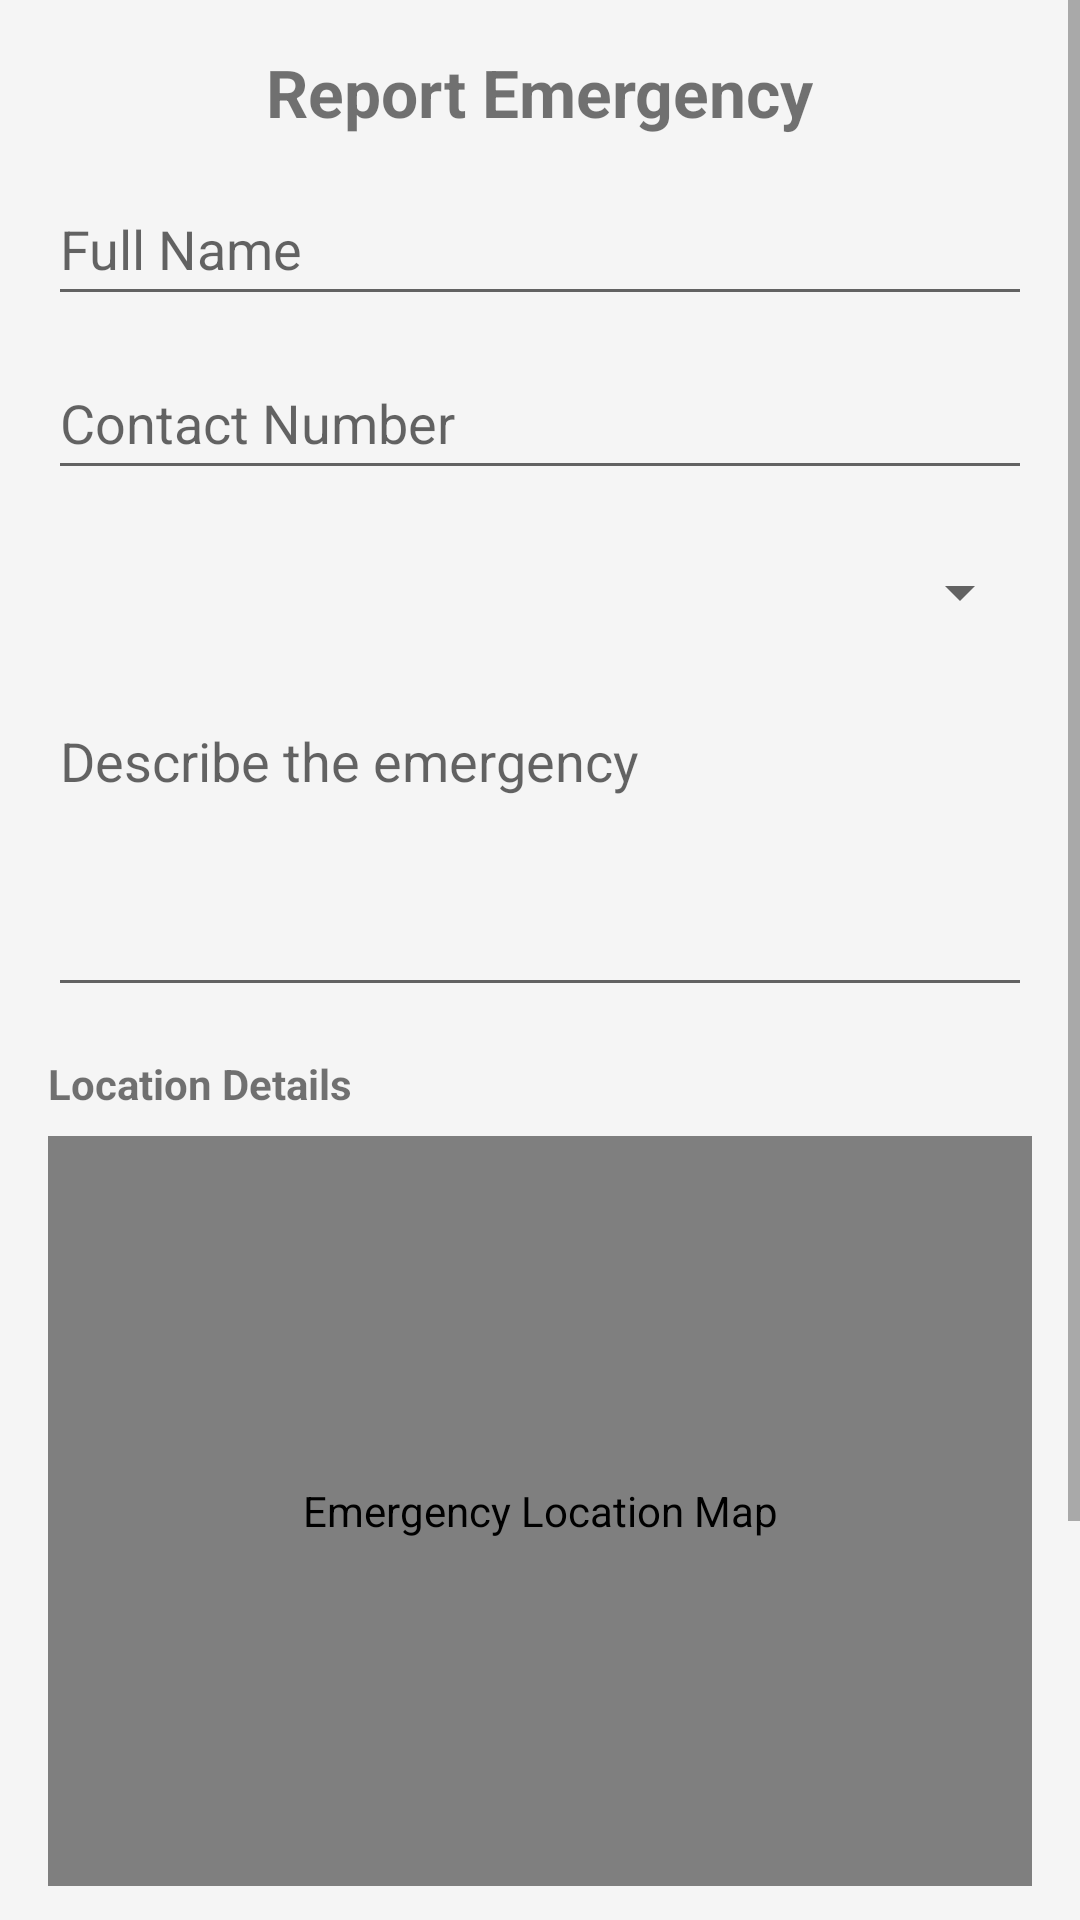

Here is an Android app screen rendered from its layout file. Give the layout XML and the strings, colors and styles it references.
<!-- AndroidManifest.xml: application theme Theme.FireLinkMabalacatApp -->
<!-- res/layout/activity_report_emergency.xml -->
<?xml version="1.0" encoding="utf-8"?>
<ScrollView
    xmlns:android="http://schemas.android.com/apk/res/android"
    xmlns:app="http://schemas.android.com/apk/res-auto"
    android:layout_width="match_parent"
    android:layout_height="match_parent"
    android:background="#F5F5F5"
    android:fillViewport="true">

    <LinearLayout
        android:layout_width="match_parent"
        android:layout_height="wrap_content"
        android:orientation="vertical"
        android:padding="16dp">

        <TextView
            android:layout_width="wrap_content"
            android:layout_height="wrap_content"
            android:text="Report Emergency"
            android:textSize="22sp"
            android:textStyle="bold"
            android:layout_marginBottom="12dp"
            android:layout_gravity="center"/>

        <EditText
            android:id="@+id/etFullName"
            android:layout_width="match_parent"
            android:layout_height="wrap_content"
            android:hint="Full Name"
            android:minHeight="48dp" />

        <EditText
            android:id="@+id/etContact"
            android:layout_width="match_parent"
            android:layout_height="wrap_content"
            android:layout_marginTop="10dp"
            android:hint="Contact Number"
            android:inputType="phone"
            android:minHeight="48dp" />

        <Spinner
            android:id="@+id/spinnerEmergency"
            android:layout_width="match_parent"
            android:layout_height="wrap_content"
            android:layout_marginTop="10dp"
            android:minHeight="48dp" />

        <EditText
            android:id="@+id/etDescription"
            android:layout_width="match_parent"
            android:layout_height="wrap_content"
            android:layout_marginTop="10dp"
            android:hint="Describe the emergency"
            android:minLines="4"
            android:gravity="top"/>

        <TextView
            android:layout_width="wrap_content"
            android:layout_height="wrap_content"
            android:text="Location Details"
            android:textStyle="bold"
            android:layout_marginTop="16dp"
            android:layout_marginBottom="8dp"/>

        <FrameLayout
            android:layout_width="match_parent"
            android:layout_height="250dp">

            
            <org.osmdroid.views.MapView
                android:id="@+id/mapView"
                android:layout_width="match_parent"
                android:layout_height="match_parent"
                android:contentDescription="Emergency Location Map" />

            
        </FrameLayout>

        <TextView
            android:id="@+id/tvDetectedAddress"
            android:layout_width="match_parent"
            android:layout_height="wrap_content"
            android:layout_marginTop="8dp"
            android:text="Address: Detecting location..."
            android:textSize="14sp"
            android:textColor="#333333"/>

        <Button
            android:id="@+id/btnAutoLocate"
            android:layout_width="match_parent"
            android:layout_height="wrap_content"
            android:layout_marginTop="8dp"
            android:text="📍 Auto Locate"
            style="@style/Widget.MaterialComponents.Button.OutlinedButton"/>

        <Button
            android:id="@+id/btnSubmit"
            android:layout_width="match_parent"
            android:layout_height="60dp"
            android:layout_marginTop="20dp"
            android:text="🚨 Submit Report"
            android:textColor="@android:color/white"
            android:backgroundTint="#D32F2F"
            android:textSize="18sp"
            android:textStyle="bold"/>

    </LinearLayout>
</ScrollView>
<!-- resources referenced by this layout -->
<resources>
  <style name="Theme.FireLinkMabalacatApp" parent="Theme.AppCompat.DayNight.NoActionBar">
          <item name="colorPrimary">@color/purple_500</item>
          <item name="colorPrimaryDark">@color/purple_700</item>
          <item name="colorAccent">@color/teal_200</item>
      </style>
  <!-- not gathered from this repository: default colours our renderer supplied (Android Studio template values) -->
  <color name="purple_500">#FF6200EE</color>
  <color name="purple_700">#FF3700B3</color>
  <color name="teal_200">#FF03DAC5</color>
</resources>
